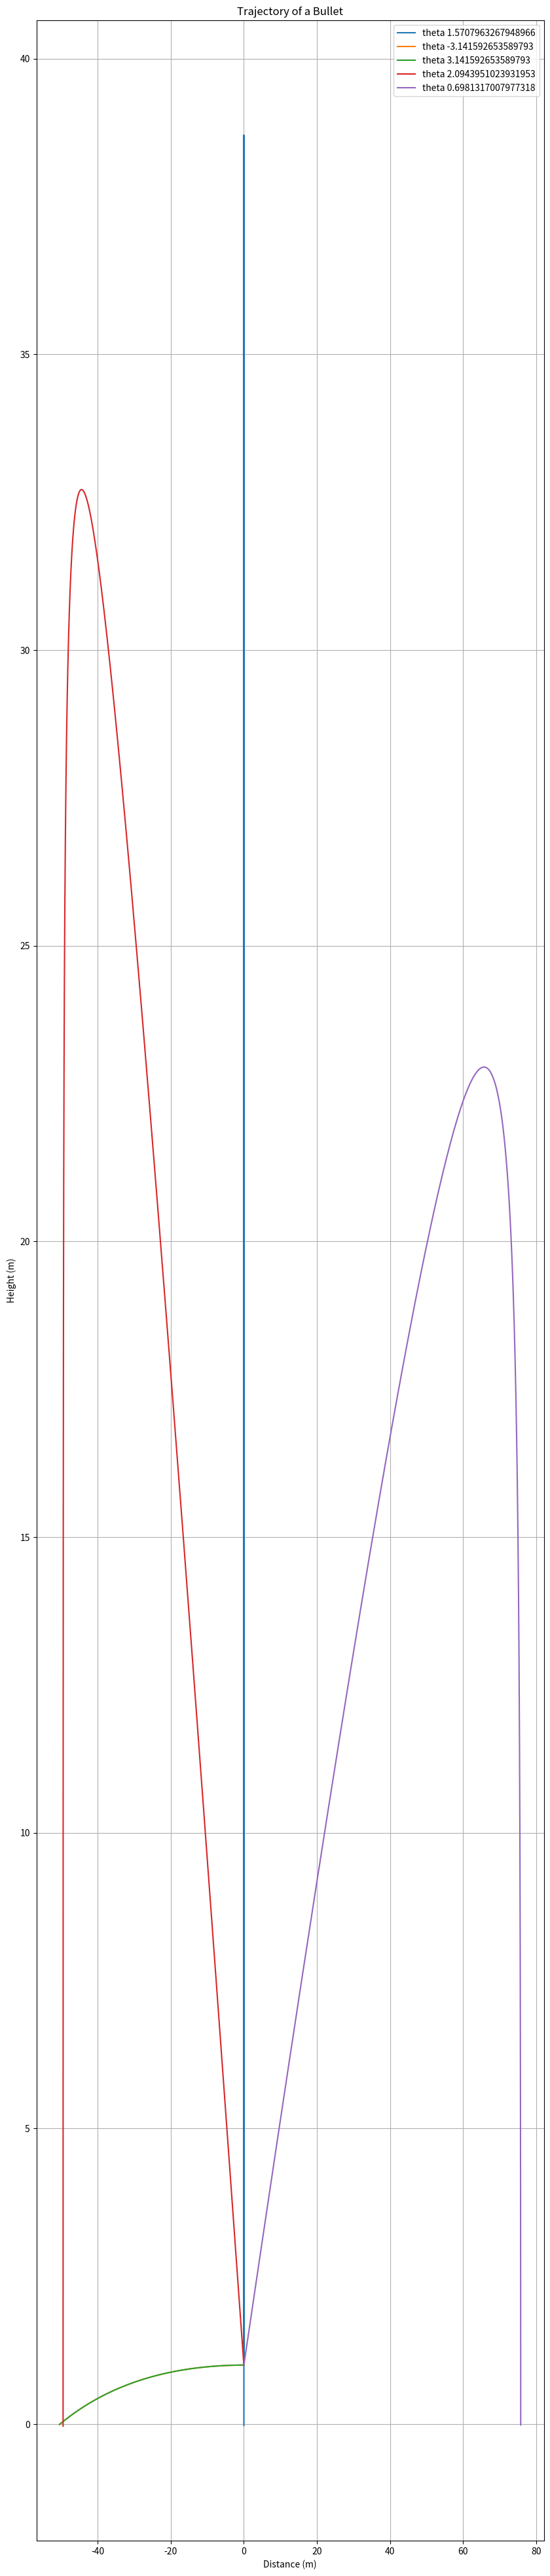

Python code for this plot:
import math
import matplotlib.pyplot as plt
import numpy as np

# Constants
m = 0.01  # mass of the bullet in kg
k = 0.01  # air resistance constant in kg/s
g = 9.81  # acceleration due to gravity in m/s^2
v0 = 100  # initial velocity in m/s
h = 1     # initial height in m
dt = 0.01 # time step in s

# Angle of shooting
angles = [ math.radians(90), -math.pi, math.pi, math.radians(120), math.radians(40)]  # angles in radians

plots = []
for theta in angles:
    # Initialize variables
    x = 0     # horizontal position
    y = h     # vertical position
    vx = v0 * math.cos(theta)  # horizontal component of velocity
    vy = v0 * math.sin(theta)  # vertical component of velocity

    # Lists to store trajectory data
    xs = [x]
    ys = [y]

    # Euler method
    while y > 0:
        vx = vx - (k/m)*vx*dt
        vy = vy - (k/m)*vy*dt - g*dt
        x = x + vx*dt
        y = y + vy*dt/2
        xs.append(x)
        ys.append(y)

    plots.append({"x": xs, "y": ys, "theta": theta})

# Plotting the trajectory
plt.figure(figsize=(10,50))
for plot in plots:
    xs = plot["x"]
    ys = plot["y"]
    theta = plot["theta"]
    plt.plot(xs, ys, label=("theta " + str(theta)))
    plt.legend()
plt.title('Trajectory of a Bullet')
plt.xlabel('Distance (m)')
plt.ylabel('Height (m)')
plt.grid(True)
plt.show()
